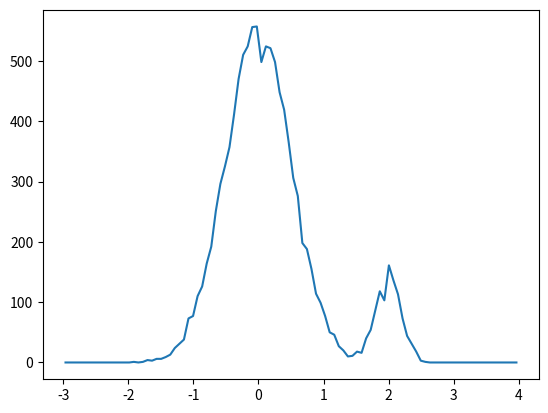

Write Python code to recreate this figure. (Note: this script raises an exception after producing the figure.)
from __future__ import division
from copy import deepcopy

import numpy as np
import matplotlib.pyplot as plt


class MulitHistBase(object):

    def similar_blank_hist(self):
        newhist = deepcopy(self)
        newhist.histogram = np.zeros_like(self.histogram)
        return newhist

    @property
    def n(self):
        """Returns number of data points loaded into histogram"""
        return np.sum(self.histogram)

    @property
    def normed_histogram(self):
        return self.histogram.astype(np.float)/self.n

    # Overload binary numeric operators to work on histogram
    # TODO: logical operators

    def __getitem__(self, item):
        return self.histogram[item]

    def __setitem__(self, key, value):
        self.histogram[key] = value

    def __len__(self):
        return len(self.histogram)

    def __add__(self, other):
        return self.__class__.from_histogram(self.histogram.__add__(other), *self.bin_edges_list)

    def __sub__(self, other):
        return self.__class__.from_histogram(self.histogram.__sub__(other), *self.bin_edges_list)

    def __mul__(self, other):
        return self.__class__.from_histogram(self.histogram.__mul__(other), *self.bin_edges_list)

    def __truediv__(self, other):
        return self.__class__.from_histogram(self.histogram.__truediv__(other), *self.bin_edges_list)

    def __floordiv__(self, other):
        return self.__class__.from_histogram(self.histogram.__floordiv__(other), *self.bin_edges_list)

    def __mod__(self, other):
        return self.__class__.from_histogram(self.histogram.__mod__(other), *self.bin_edges_list)

    def __divmod__(self, other):
        return self.__class__.from_histogram(self.histogram.__divmod__(other), *self.bin_edges_list)

    def __pow__(self, other):
        return self.__class__.from_histogram(self.histogram.__pow__(other), *self.bin_edges_list)

    def __lshift__(self, other):
        return self.__class__.from_histogram(self.histogram.__lshift__(other), *self.bin_edges_list)

    def __rshift__(self, other):
        return self.__class__.from_histogram(self.histogram.__rshift__(other), *self.bin_edges_list)

    def __and__(self, other):
        return self.__class__.from_histogram(self.histogram.__and__(other), *self.bin_edges_list)

    def __xor__(self, other):
        return self.__class__.from_histogram(self.histogram.__xor__(other), *self.bin_edges_list)

    def __or__(self, other):
        return self.__class__.from_histogram(self.histogram.__or__(other), *self.bin_edges_list)

    def __neg__(self):
        return self.__class__.from_histogram(-self.histogram, *self.bin_edges_list)

    def __pos__(self):
        return self.__class__.from_histogram(+self.histogram, *self.bin_edges_list)

    def __abs__(self):
        return self.__class__.from_histogram(abs(self.histogram), *self.bin_edges_list)

    def __invert__(self):
        return self.__class__.from_histogram(~self.histogram, *self.bin_edges_list)


class Hist1d(MulitHistBase):

    @classmethod
    def from_histogram(cls, histogram, bin_edges):
        """Make a Hist1D from a numpy bin_edges + histogram pair
        :param histogram: Initial histogram
        :param bin_edges: Bin edges of histogram. Must be one longer than length of histogram
        :return:
        """
        if len(bin_edges) != len(histogram) + 1:
            raise ValueError("Bin edges must be of length %d, you gave %d!" % (len(histogram) + 1, len(bin_edges)))
        self = cls(bins=bin_edges)
        self.histogram = np.array(histogram)
        return self

    def __init__(self, data=None, bins=10, range=None, weights=None):
        """
        :param data: Initial data to histogram.
        :param bins: Number of bins, or list of bin edges (like np.histogram)
        :param weights: Weights for initial data.
        :param range: Range of histogram.
        :return: None
        """
        if data is None:
            data = []
        self.histogram, self.bin_edges = np.histogram(data, bins=bins, range=range, weights=weights)

    def add(self, data, weights=None):
        hist, _ = np.histogram(data, self.bin_edges, weights=weights)
        self.histogram += hist

    @property
    def bin_centers(self):
        return 0.5*(self.bin_edges[1:] + self.bin_edges[:-1])

    @property
    def cumulative_histogram(self):
        return np.cumsum(self.histogram)

    @property
    def normed_cumulative_histogram(self):
        return np.cumsum(self.normed_histogram)

    def items(self):
        """Iterate over (bin_center, hist_value) from left to right"""
        return zip(self.bin_centers, self.histogram)

    @property
    def mean(self):
        """Estimates mean of underlying data, assuming each datapoint was exactly in the center of a bin"""
        return np.average(self.bin_centers, weights=self.histogram)

    @property
    def std(self):
        """Estimates std of underlying data, assuming each datapoint was exactly in the center of a bin"""
        return np.sqrt(np.average((self.bin_centers-self.mean)**2, weights=self.histogram))

    def plot(self, normed=False, scale_errors_by=1.0, scale_histogram_by=1.0, plt=plt, **kwargs):
        """Plots the histogram with Poisson (sqrt(n)) error bars
          - scale_errors_by multiplies the error bars by its argument
          - scale_histogram_by multiplies the histogram AND the error bars by its argument
          - plt thing to call .errorbar on (pylab, figure, axes, whatever the matplotlib guys come up with next)
        """
        kwargs.setdefault('linestyle', 'none')
        yerr = np.sqrt(self.histogram)
        if normed:
            y = self.normed_histogram
            yerr /= self.n
        else:
            y = self.histogram.astype(np.float)
        yerr *= scale_errors_by * scale_histogram_by
        y *= scale_histogram_by
        plt.errorbar(
            self.bin_centers,
            y,
            yerr,
            marker='.',
            **kwargs
        )

    @property
    def bin_edges_list(self):
        return [self.bin_edges]


class Hist2d(MulitHistBase):
    """
    2D histogram object

    """

    @classmethod
    def from_histogram(cls, histogram, bin_edges_x, bin_edges_y):
        """Make a Hist2D from numpy histogram + bin edges x + bin edges y
        :param histogram: Initial histogram
        :param bin_edges_x: x bin edges of histogram.
        :param bin_edges_y: y bin edges of histogram.
        :return:
        """
        self = cls(bins=[bin_edges_x, bin_edges_y])
        self.bin_edges_x = bin_edges_x
        self.bin_edges_y = bin_edges_y
        self.histogram = histogram

    def __init__(self, x=None, y=None, bins=10, range=None, weights=None):
        if x is None:
            x = []
        if y is None:
            y = []
        if len(x) != len(y):
            raise ValueError("x and y must have same length")
        self.histogram, self.bin_edges_x, self.bin_edges_y = np.histogram2d(y, x,
                                                                            bins=bins,
                                                                            weights=weights,
                                                                            range=range)

    def add(self, x, y, weights=None):
        hist, _, _ = np.histogram2d(x, y,
                                    bins=[self.bin_edges_x, self.bin_edges_y],
                                    weights=weights)
        self.histogram += hist

    @property
    def bin_centers_x(self):
        return 0.5*(self.bin_edges_x[1:] + self.bin_edges_x[:-1])

    @property
    def bin_centers_y(self):
        return 0.5*(self.bin_edges_y[1:] + self.bin_edges_y[:-1])

    def projection(self, axis='x'):
        """Sums all data along opposing axis, then return Hist1D
        """
        if axis == 'x':
            return self.slice(self.bin_centers_y[0], self.bin_centers_y[-1], axis='y')
        else:
            return self.slice(self.bin_centers_x[0], self.bin_centers_x[-1], axis='x')

    def average(self, axis='x'):
        """Estimate data mean along axis, then return Hist1d
        """
        bin_centers = self.bin_centers_x if axis == 'x' else self.bin_edges_y
        bin_centers_other_axis = self.bin_centers_x if axis == 'y' else self.bin_edges_y
        hist = self.histogram if axis == 'y' else self.histogram.T
        return Hist1d.from_histogram(histogram=np.array([np.average(bin_centers_other_axis, weights=column)
                                                         if np.sum(column) != 0 else float('nan')
                                                         for column in hist]),
                                     bin_edges=bin_centers)

    def slice(self, start, stop=None, axis='x'):
        """Sums all bins data along axis between start and stop (both inclusive), then return Hist1d
        If stop is not given, take a 1-bin slice over the axis.
        """
        if stop is None:
            stop = start
        bin_edges = self.bin_edges_x if axis == 'x' else self.bin_edges_y
        bin_edges_other_axis = self.bin_edges_y if axis == 'x' else self.bin_edges_x
        start_bin = np.digitize([start], bin_edges)[0]
        stop_bin = np.digitize([stop], bin_edges)[0]
        if not (1 <= start_bin <= len(bin_edges)-1 and 1 <= stop_bin <= len(bin_edges)-1):
            raise ValueError("Slice start/stop values are not in range of histogram")
        if axis == 'x':
            hist = self.histogram
        else:
            hist = self.histogram.T
        return Hist1d.from_histogram(histogram=np.sum(hist[start_bin - 1:stop_bin], axis=0),
                                     bin_edges=bin_edges_other_axis)

    def plot(self, **kwargs):
        plt.pcolormesh(self.bin_edges_x, self.bin_edges_y, self.histogram.T, **kwargs)
        plt.xlim(np.min(self.bin_edges_x), np.max(self.bin_edges_x))
        plt.ylim(np.min(self.bin_edges_y), np.max(self.bin_edges_y))
        plt.colorbar()

    @property
    def bin_edges_list(self):
        return [self.bin_edges_x, self.bin_edges_y]


if __name__ == '__main__':
    # Create a 1d histogram and add some data
    m = Hist1d(bins=100, range=(-3, 4))
    m.add(np.random.normal(0, 0.5, 10**4))
    m.add(np.random.normal(2, 0.2, 10**3))

    # Get the data back out:
    print(m.histogram, m.bin_edges)

    # For plotting you might prefer bin_centers:
    plt.plot(m.bin_centers, m.histogram)
    plt.show()

    # Or use a sensible canned plotting function
    m.plot()
    plt.show()

    # You can also create histograms immediately
    m_instant = Hist1d([0, 3, 1, 6, 2, 9], bins=3)
    m_instant.plot()
    plt.show()

    # Create and show a 2d histogram
    m2 = Hist2d(bins=100, range=[[-5, 3], [-3, 5]])
    m2.add(np.random.normal(1, 1, 10**6), np.random.normal(1, 1, 10**6))
    m2.add(np.random.normal(-2, 1, 10**6), np.random.normal(2, 1, 10**6))
    m2.plot()
    plt.show()

    # Show the x and y projections
    m2.projection('x').plot(label='x projection')
    m2.projection('y').plot(label='y projection', linestyle=':')
    plt.legend()
    plt.show()
